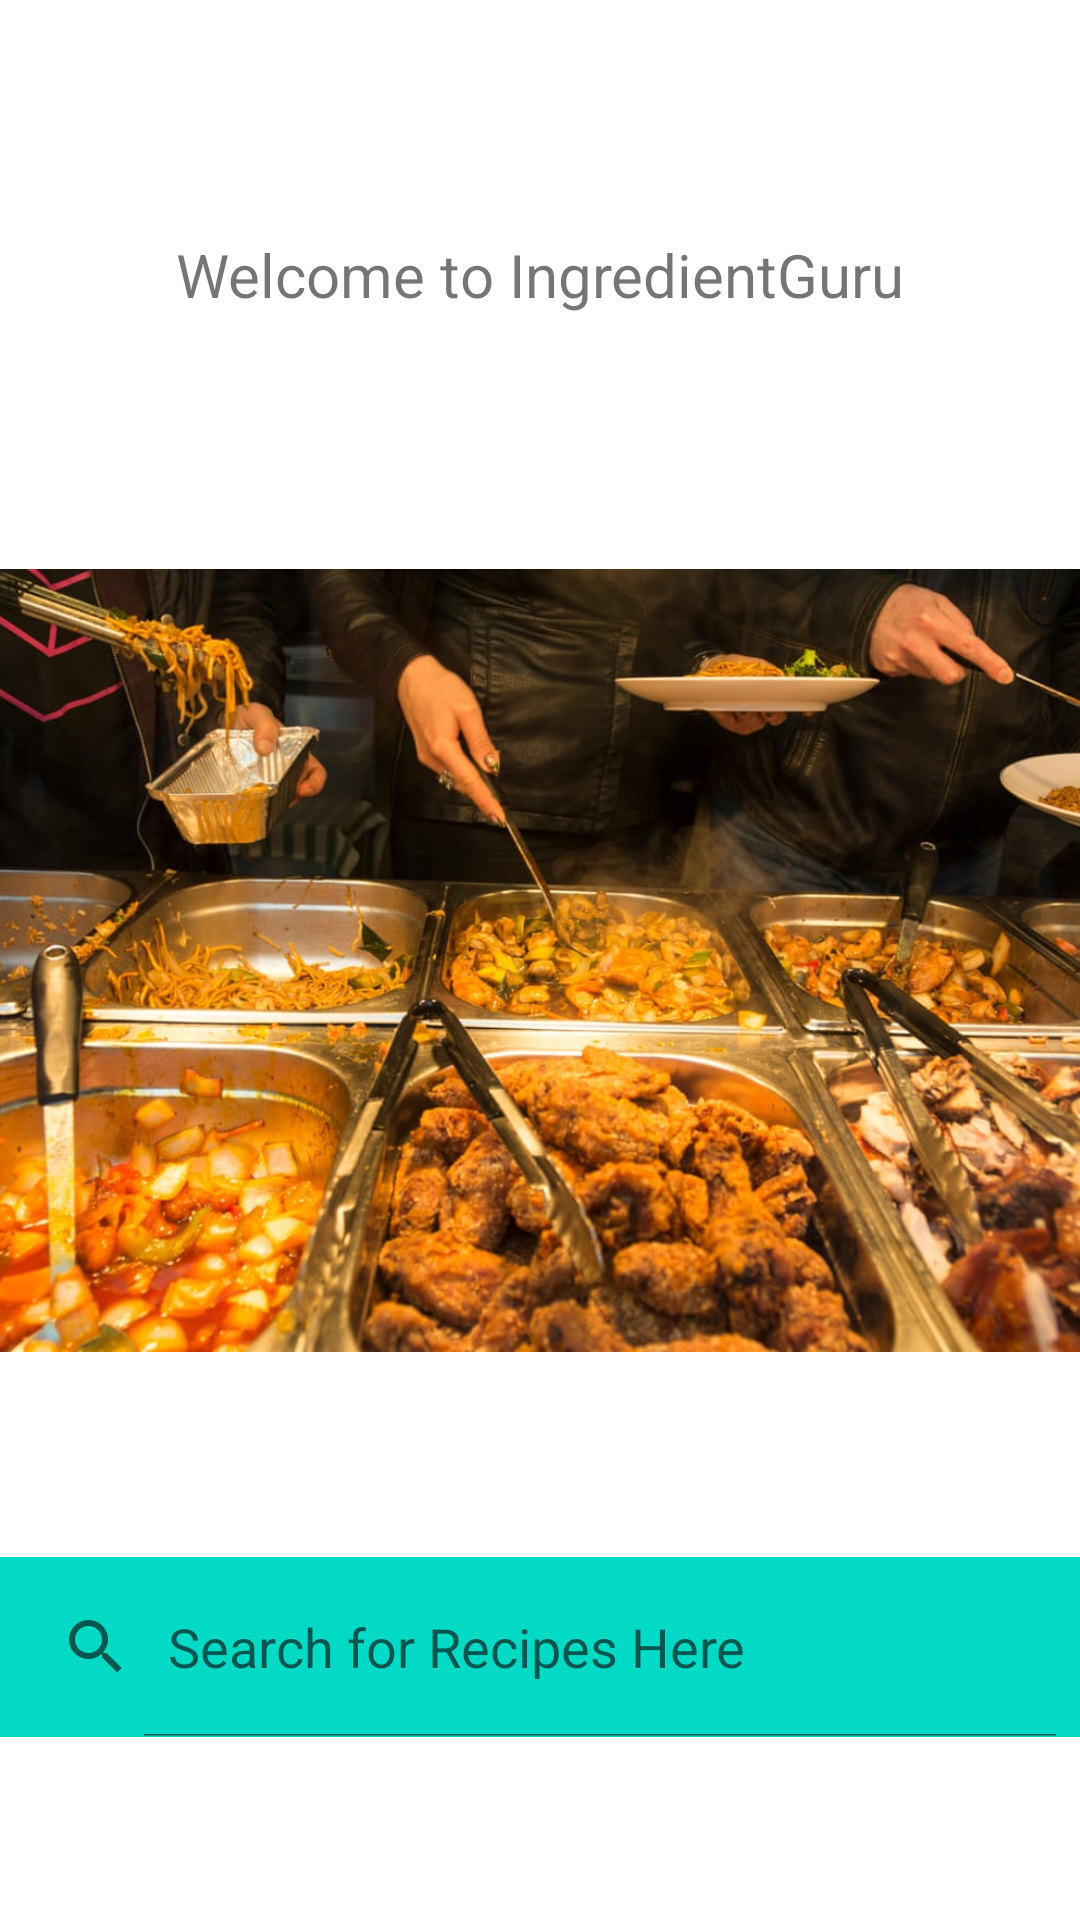

Here is an Android app screen rendered from its layout file. Give the layout XML and the strings, colors and styles it references.
<!-- AndroidManifest.xml: application theme Theme.FindIngredients -->
<!-- res/layout/fragment_search.xml -->
<?xml version="1.0" encoding="utf-8"?>
<androidx.constraintlayout.widget.ConstraintLayout xmlns:android="http://schemas.android.com/apk/res/android"
    xmlns:app="http://schemas.android.com/apk/res-auto"
    xmlns:tools="http://schemas.android.com/tools"
    android:layout_width="match_parent"
    android:layout_height="match_parent"
    android:windowSoftInputMode="stateHidden|adjustResize"
    tools:context=".searchFragment">>

    

    <SearchView
        android:id="@+id/searchRec"
        android:layout_width="match_parent"
        android:layout_height="60dp"
        android:background="@color/teal_200"
        android:clickable="true"
        android:fitsSystemWindows="true"
        android:focusable="true"
        android:iconifiedByDefault="false"
        android:queryHint="Search for Recipes Here"
        android:windowSoftInputMode="adjustPan|adjustResize"
        app:layout_constraintBottom_toBottomOf="parent"
        app:layout_constraintEnd_toEndOf="parent"
        app:layout_constraintStart_toStartOf="parent"
        app:layout_constraintTop_toBottomOf="@+id/imageView3" />

    <ImageView
        android:id="@+id/imageView3"
        android:layout_width="435dp"
        android:layout_height="275dp"
        android:src="@drawable/buffet"
        app:layout_constraintBottom_toBottomOf="parent"
        app:layout_constraintEnd_toEndOf="parent"
        app:layout_constraintStart_toStartOf="parent"
        app:layout_constraintTop_toTopOf="parent" />

    <TextView
        android:id="@+id/textView2"
        android:layout_width="wrap_content"
        android:layout_height="wrap_content"
        android:text="Welcome to IngredientGuru"
        android:textSize="20sp"
        app:layout_constraintBottom_toTopOf="@+id/imageView3"
        app:layout_constraintEnd_toEndOf="parent"
        app:layout_constraintStart_toStartOf="parent"
        app:layout_constraintTop_toTopOf="parent" />


</androidx.constraintlayout.widget.ConstraintLayout>
<!-- resources referenced by this layout -->
<resources>
  <!-- drawable buffet: jpg bitmap (drawable, 167003 bytes) -->
  <style name="Theme.FindIngredients" parent="Theme.MaterialComponents.DayNight.DarkActionBar">
          
          <item name="colorPrimary">@color/purple_500</item>
          <item name="colorPrimaryVariant">@color/purple_700</item>
          <item name="colorOnPrimary">@color/white</item>
          
          <item name="colorSecondary">@color/teal_200</item>
          <item name="colorSecondaryVariant">@color/teal_700</item>
          <item name="colorOnSecondary">@color/black</item>
          
          <item name="android:statusBarColor" tools:targetApi="l">?attr/colorPrimaryVariant</item>
          
      </style>
  <!-- not gathered from this repository: default colours our renderer supplied (Android Studio template values) -->
  <color name="purple_500">#FF6200EE</color>
  <color name="purple_700">#FF3700B3</color>
  <color name="teal_200">#FF03DAC5</color>
  <color name="teal_700">#FF018786</color>
  <color name="black">#FF000000</color>
  <color name="white">#FFFFFFFF</color>
</resources>
